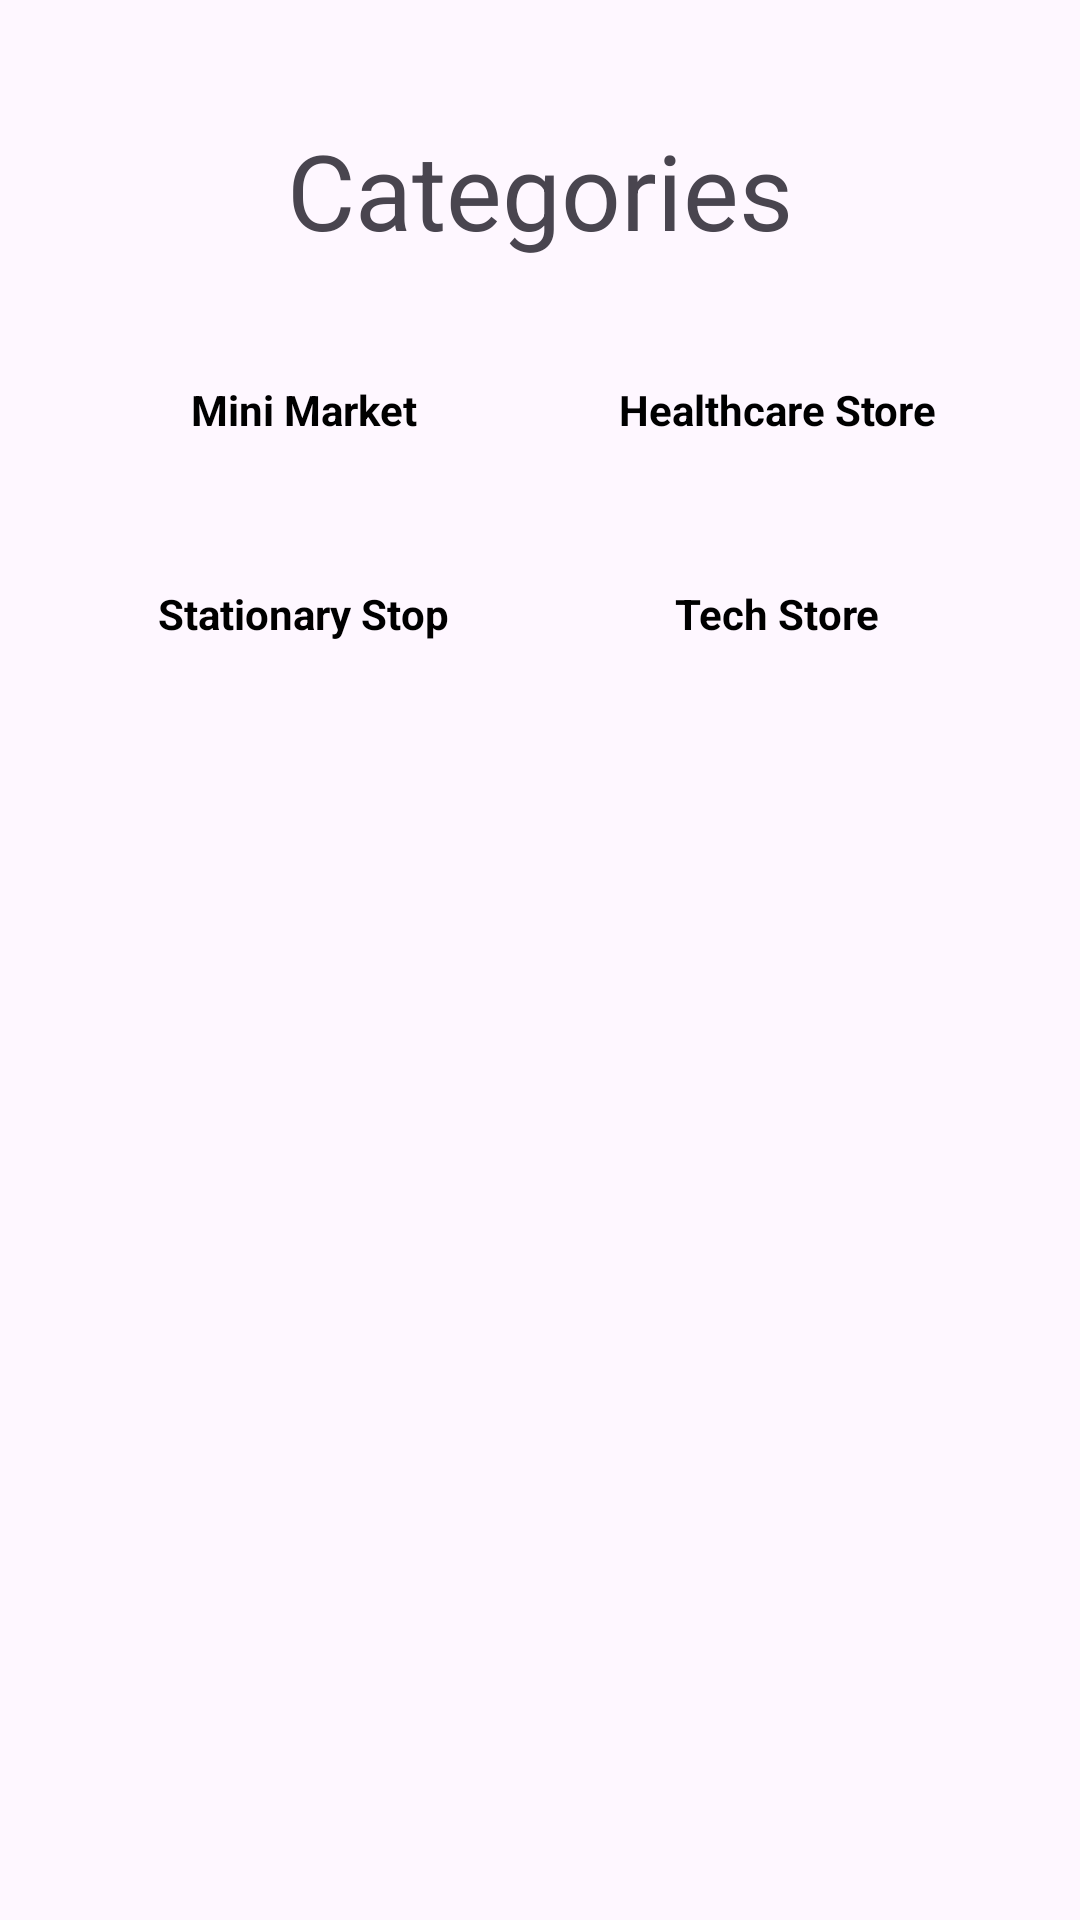

Layout XML and referenced resources for this Android screen:
<!-- AndroidManifest.xml: activity theme Theme.RS4U_V2 -->
<!-- res/layout/activity_main.xml -->
<?xml version="1.0" encoding="utf-8"?>
<androidx.coordinatorlayout.widget.CoordinatorLayout xmlns:android="http://schemas.android.com/apk/res/android"
    xmlns:app="http://schemas.android.com/apk/res-auto"
    xmlns:tools="http://schemas.android.com/tools"
    android:layout_width="match_parent"
    android:layout_height="match_parent"
    android:fitsSystemWindows="true"
    tools:context=".MainActivity">

    <RelativeLayout
        android:layout_width="match_parent"
        android:layout_height="match_parent"
        tools:layout_editor_absoluteX="193dp"
        tools:layout_editor_absoluteY="-364dp">

        
        <ImageView
            android:id="@+id/logoImage"
            android:layout_width="wrap_content"
            android:layout_height="wrap_content"
            android:layout_centerHorizontal="true"
            android:layout_marginTop="24dp" />

        
        <TextView
            android:id="@+id/categoriesText"
            android:layout_width="wrap_content"
            android:layout_height="wrap_content"
            android:layout_below="@id/logoImage"
            android:layout_centerHorizontal="true"
            android:layout_marginTop="16dp"
            android:text="Categories"
            android:textSize="35dp" />

        
        <GridLayout
            android:id="@+id/gridLayout"
            android:layout_width="wrap_content"
            android:layout_height="wrap_content"
            android:layout_below="@id/categoriesText"
            android:layout_centerHorizontal="true"
            android:layout_marginTop="16dp"
            android:columnCount="2"
            android:rowCount="2">

            
            <TextView
                android:id="@+id/cat1"
                android:layout_width="150dp"
                android:layout_height="60dp"
                android:layout_row="0"
                android:layout_column="0"
                android:layout_margin="4dp"
                android:background="@drawable/roundcorner"
                android:gravity="center"
                android:padding="2dp"
                android:text="Mini Market"
                android:textColor="#000000"
                android:textStyle="bold" />

            <TextView
                android:id="@+id/cat2"
                android:layout_width="150dp"
                android:layout_height="60dp"
                android:layout_row="0"
                android:layout_column="1"
                android:layout_margin="4dp"
                android:background="@drawable/roundcorner"
                android:gravity="center"
                android:padding="2dp"
                android:text="Healthcare Store"
                android:textColor="#000000"
                android:textStyle="bold" />

            
            <TextView
                android:id="@+id/cat3"
                android:layout_width="150dp"
                android:layout_height="60dp"
                android:layout_row="1"
                android:layout_column="0"
                android:layout_margin="4dp"
                android:background="@drawable/roundcorner"
                android:gravity="center"
                android:padding="2dp"
                android:text="Stationary Stop"
                android:textColor="#000000"
                android:textStyle="bold" />

            
            <TextView
                android:id="@+id/cat4"
                android:layout_width="150dp"
                android:layout_height="60dp"
                android:layout_row="1"
                android:layout_column="1"
                android:layout_margin="4dp"
                android:background="@drawable/roundcorner"
                android:gravity="center"
                android:padding="2dp"
                android:text="Tech Store"
                android:textColor="#000000"
                android:textStyle="bold" />

        </GridLayout>

        
        <LinearLayout
            android:id="@+id/Layoutofrecommendshop"
            android:layout_width="match_parent"
            android:layout_height="wrap_content"
            android:orientation="vertical">

            <TextView
                android:id="@+id/shopCategoryTextView"
                android:layout_width="wrap_content"
                android:layout_height="wrap_content"
                android:textSize="35dp"/>

            <TextView
                android:id="@+id/shopNameTextView"
                android:layout_width="wrap_content"
                android:layout_height="wrap_content"/>

            <TextView
                android:id="@+id/shop"
                android:layout_width="wrap_content"
                android:layout_height="wrap_content"/>

            <TextView
                android:id="@+id/shoplatestrating"
                android:layout_width="wrap_content"
                android:layout_height="wrap_content"/>

        </LinearLayout>



    </RelativeLayout>

</androidx.coordinatorlayout.widget.CoordinatorLayout>
<!-- resources referenced by this layout -->
<resources>
  <style name="Theme.RS4U_V2" parent="Base.Theme.RS4U_V2" />
  <style name="Base.Theme.RS4U_V2" parent="Theme.Material3.DayNight.NoActionBar">
          
          
      </style>
</resources>
